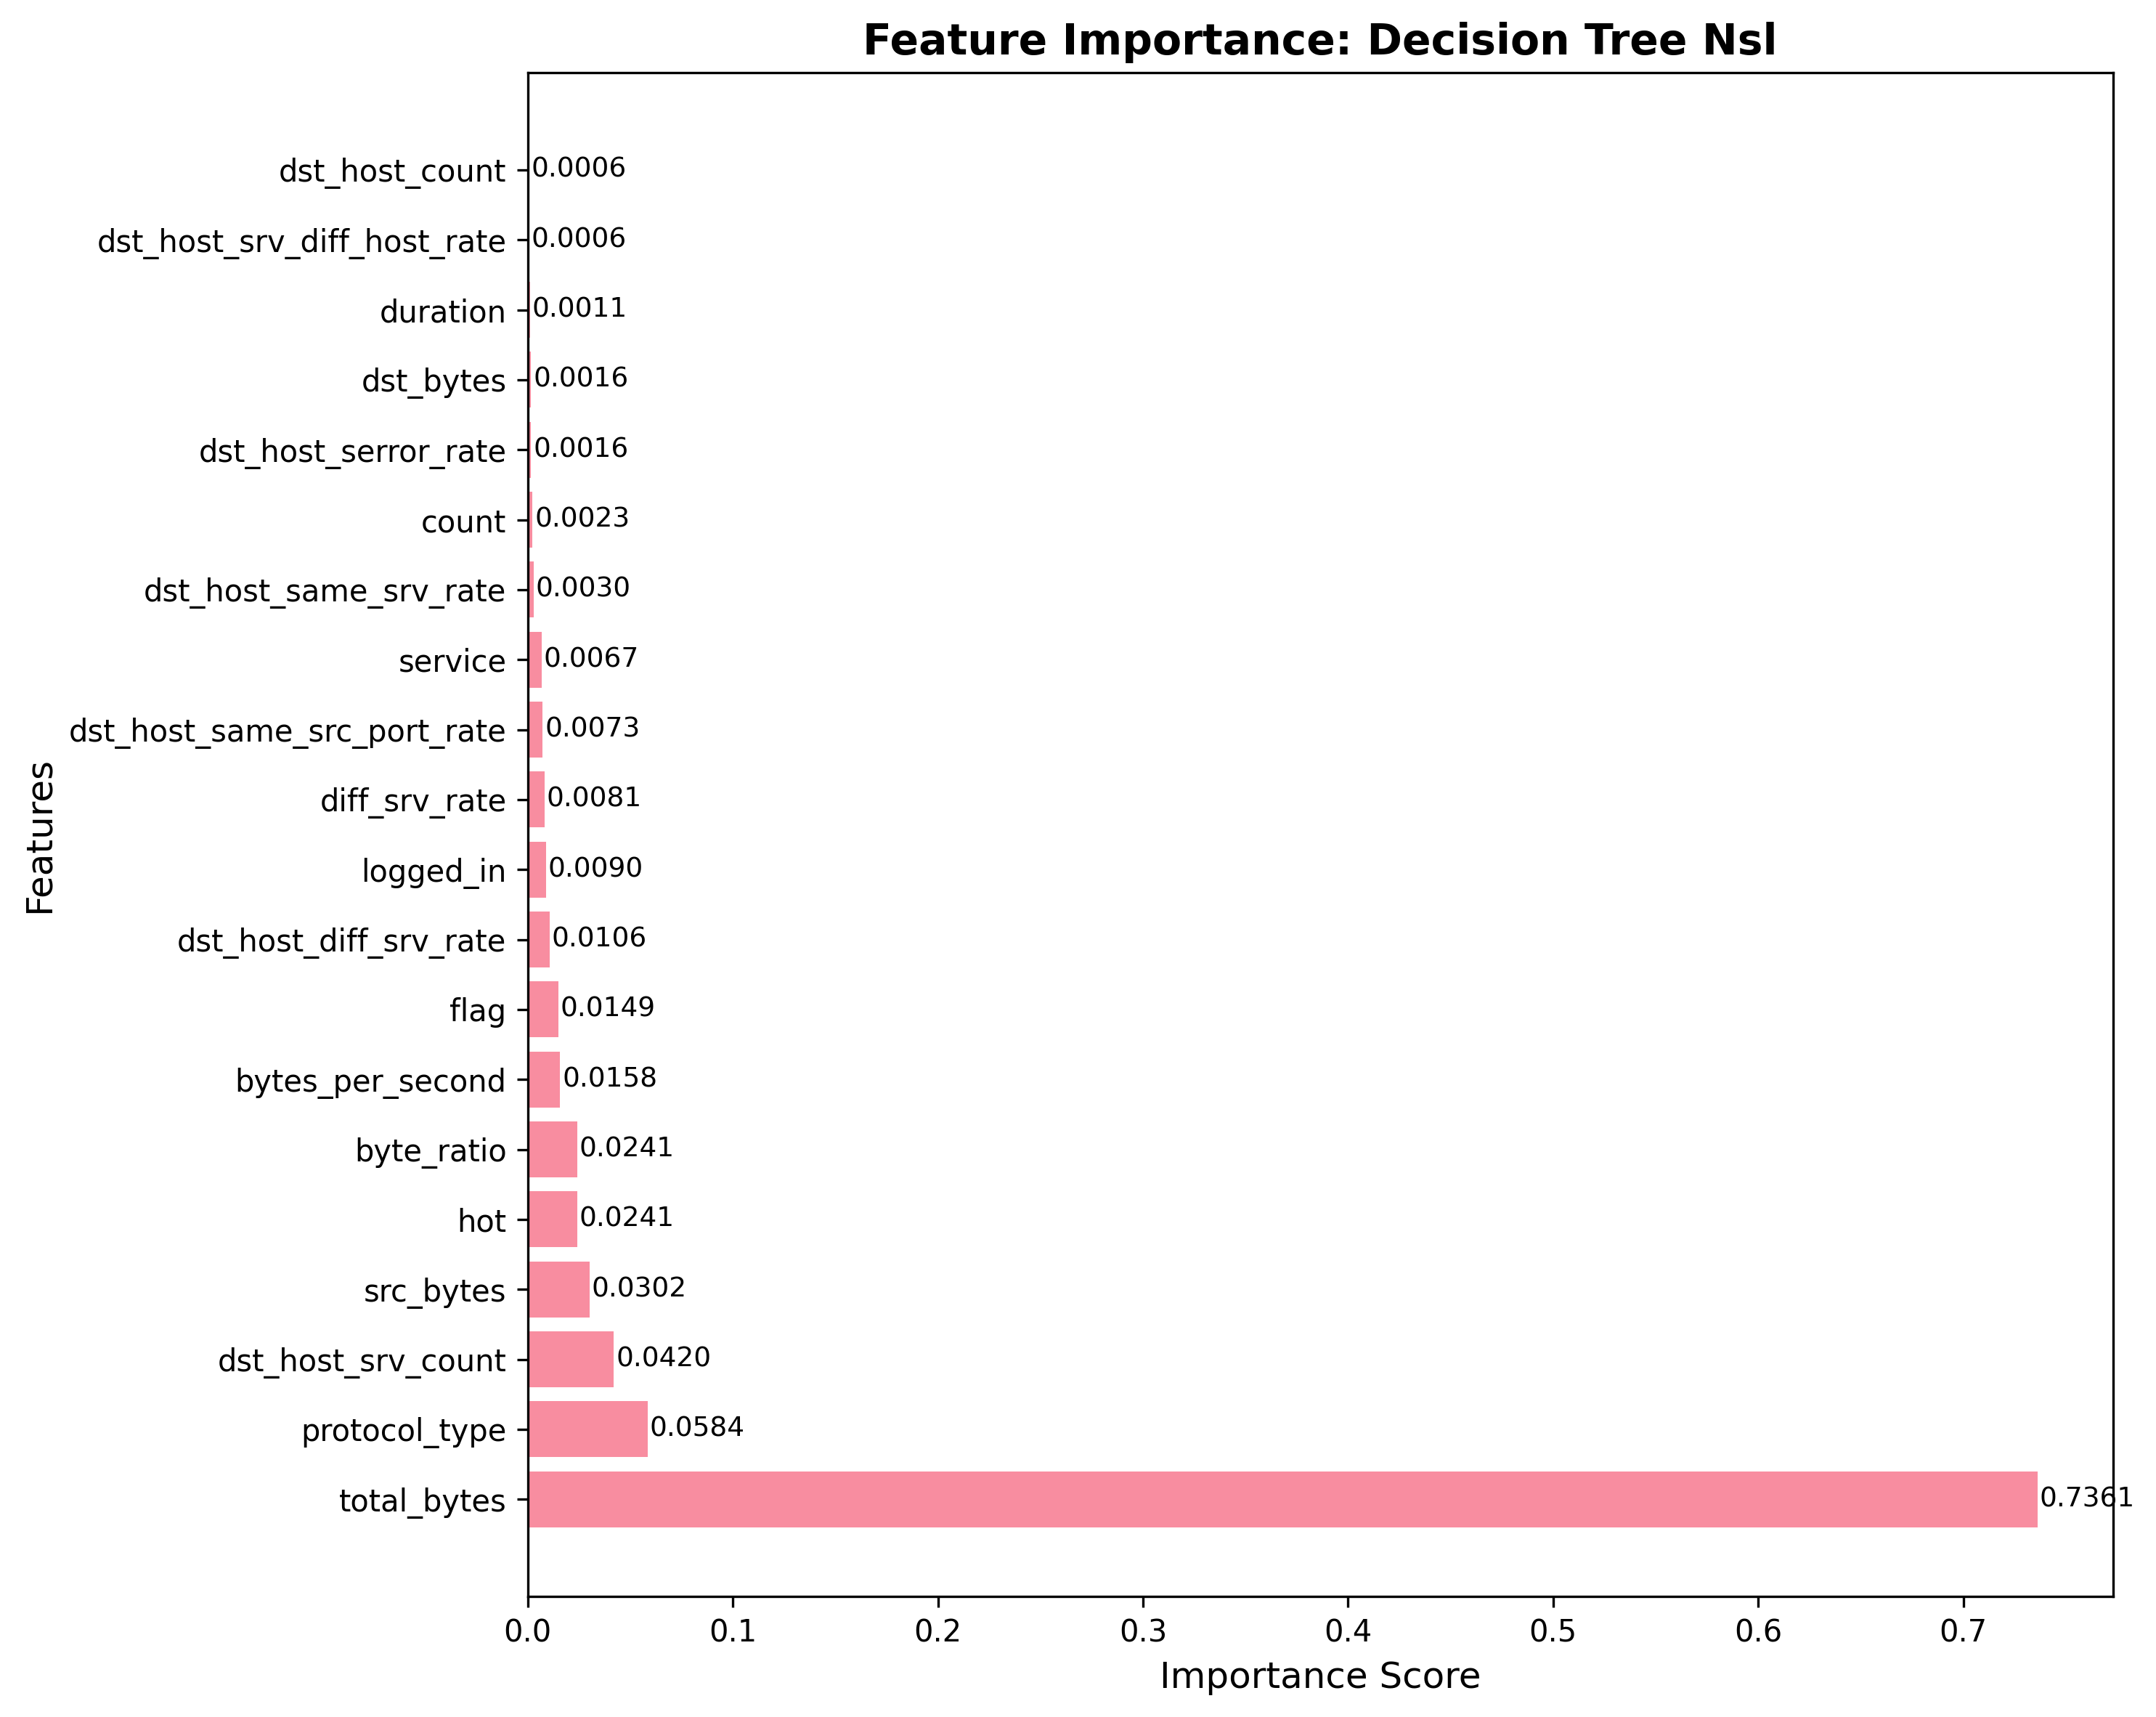

The data file committed next to this chart (first rows):
feature, importance
total_bytes, 0.7361
protocol_type, 0.05838
dst_host_srv_count, 0.04195
src_bytes, 0.03015
hot, 0.02413
byte_ratio, 0.02409
bytes_per_second, 0.01581
flag, 0.01493
dst_host_diff_srv_rate, 0.01065
logged_in, 0.008972
diff_srv_rate, 0.008143
dst_host_same_src_port_rate, 0.007312
service, 0.00674
dst_host_same_srv_rate, 0.002966
count, 0.002296
dst_host_serror_rate, 0.001645
dst_bytes, 0.001584
duration, 0.001146
dst_host_srv_diff_host_rate, 0.0006365
dst_host_count, 0.0006304
